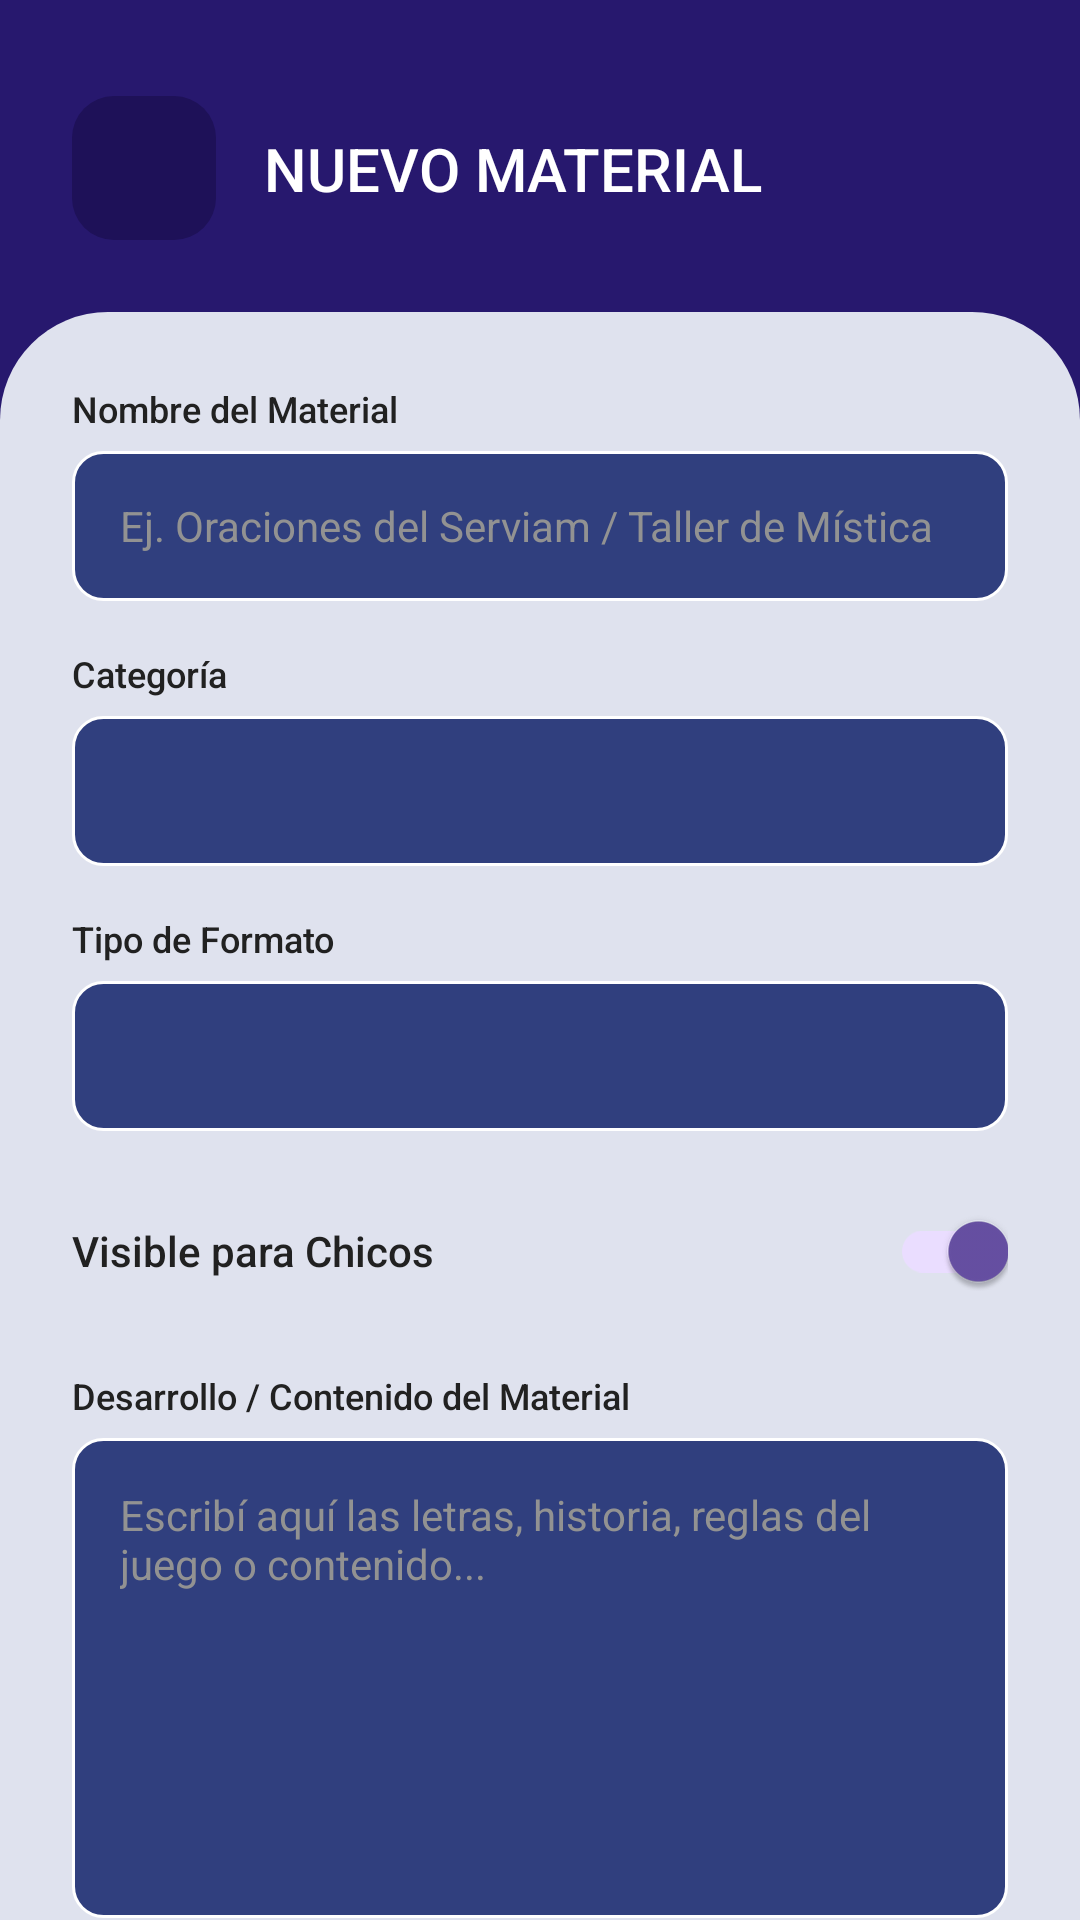

Android layout source for this screen:
<!-- AndroidManifest.xml: application theme Theme.ServiamApp -->
<!-- res/layout/activity_agregar_material.xml -->
<?xml version="1.0" encoding="utf-8"?>
<androidx.constraintlayout.widget.ConstraintLayout xmlns:android="http://schemas.android.com/apk/res/android"
    xmlns:app="http://schemas.android.com/apk/res-auto"
    xmlns:tools="http://schemas.android.com/tools"
    android:id="@+id/rootLayout"
    android:layout_width="match_parent"
    android:layout_height="match_parent"
    android:background="@color/color_halcones"
    tools:context=".AgregarMaterialActivity">

    
    <FrameLayout
        android:id="@+id/btnBack"
        android:layout_width="48dp"
        android:layout_height="48dp"
        android:layout_marginStart="24dp"
        android:layout_marginTop="32dp"
        android:background="@drawable/bg_back_button"
        app:layout_constraintStart_toStartOf="parent"
        app:layout_constraintTop_toTopOf="parent">

        <ImageView
            android:layout_width="24dp"
            android:layout_height="24dp"
            android:layout_gravity="center"
            android:src="@drawable/ic_back_arrow" />
    </FrameLayout>

    <TextView
        android:id="@+id/textTitle"
        android:layout_width="wrap_content"
        android:layout_height="wrap_content"
        android:layout_marginStart="16dp"
        android:fontFamily="sans-serif-medium"
        android:text="NUEVO MATERIAL"
        android:textColor="@color/blanco"
        android:textSize="20sp"
        app:layout_constraintBottom_toBottomOf="@id/btnBack"
        app:layout_constraintStart_toEndOf="@id/btnBack"
        app:layout_constraintTop_toTopOf="@id/btnBack" />

    
    <androidx.constraintlayout.widget.ConstraintLayout
        android:id="@+id/contentSheet"
        android:layout_width="match_parent"
        android:layout_height="0dp"
        android:layout_marginTop="24dp"
        android:background="@drawable/bg_dashboard_sheet"
        app:layout_constraintBottom_toBottomOf="parent"
        app:layout_constraintTop_toBottomOf="@id/btnBack">

        <androidx.core.widget.NestedScrollView
            android:layout_width="match_parent"
            android:layout_height="match_parent"
            android:fillViewport="true">

            <LinearLayout
                android:layout_width="match_parent"
                android:layout_height="wrap_content"
                android:orientation="vertical"
                android:padding="24dp">

                
                <TextView
                    android:layout_width="wrap_content"
                    android:layout_height="wrap_content"
                    android:fontFamily="sans-serif-medium"
                    android:text="Nombre del Material"
                    android:textColor="@color/negro"
                    android:textSize="12sp" />

                <EditText
                    android:id="@+id/editNombre"
                    android:layout_width="match_parent"
                    android:layout_height="50dp"
                    android:layout_marginTop="6dp"
                    android:layout_marginBottom="16dp"
                    android:background="@drawable/bg_input_field"
                    android:fontFamily="sans-serif"
                    android:hint="Ej. Oraciones del Serviam / Taller de Mística"
                    android:inputType="text"
                    android:paddingStart="16dp"
                    android:paddingEnd="16dp"
                    android:textColor="@color/negro"
                    android:textColorHint="@color/gris"
                    android:textSize="14sp" />

                
                <TextView
                    android:layout_width="wrap_content"
                    android:layout_height="wrap_content"
                    android:fontFamily="sans-serif-medium"
                    android:text="Categoría"
                    android:textColor="@color/negro"
                    android:textSize="12sp" />

                <Spinner
                    android:id="@+id/spinnerCategoria"
                    android:layout_width="match_parent"
                    android:layout_height="50dp"
                    android:layout_marginTop="6dp"
                    android:layout_marginBottom="16dp"
                    android:background="@drawable/bg_input_field"
                    android:padding="12dp" />

                
                <TextView
                    android:layout_width="wrap_content"
                    android:layout_height="wrap_content"
                    android:fontFamily="sans-serif-medium"
                    android:text="Tipo de Formato"
                    android:textColor="@color/negro"
                    android:textSize="12sp" />

                <Spinner
                    android:id="@+id/spinnerTipoFormato"
                    android:layout_width="match_parent"
                    android:layout_height="50dp"
                    android:layout_marginTop="6dp"
                    android:layout_marginBottom="16dp"
                    android:background="@drawable/bg_input_field"
                    android:padding="12dp" />

                
                <LinearLayout
                    android:layout_width="match_parent"
                    android:layout_height="wrap_content"
                    android:layout_marginBottom="16dp"
                    android:gravity="center_vertical"
                    android:orientation="horizontal">

                    <TextView
                        android:layout_width="0dp"
                        android:layout_height="wrap_content"
                        android:layout_weight="1"
                        android:fontFamily="sans-serif-medium"
                        android:text="Visible para Chicos"
                        android:textColor="@color/negro"
                        android:textSize="14sp" />

                    <com.google.android.material.switchmaterial.SwitchMaterial
                        android:id="@+id/switchVisible"
                        android:layout_width="wrap_content"
                        android:layout_height="wrap_content"
                        android:checked="true" />
                </LinearLayout>

                
                <LinearLayout
                    android:id="@+id/containerTexto"
                    android:layout_width="match_parent"
                    android:layout_height="wrap_content"
                    android:orientation="vertical">

                    <TextView
                        android:layout_width="wrap_content"
                        android:layout_height="wrap_content"
                        android:fontFamily="sans-serif-medium"
                        android:text="Desarrollo / Contenido del Material"
                        android:textColor="@color/negro"
                        android:textSize="12sp" />

                    <EditText
                        android:id="@+id/editContenidoTexto"
                        android:layout_width="match_parent"
                        android:layout_height="160dp"
                        android:layout_marginTop="6dp"
                        android:layout_marginBottom="24dp"
                        android:background="@drawable/bg_input_field"
                        android:fontFamily="sans-serif"
                        android:gravity="top|start"
                        android:hint="Escribí aquí las letras, historia, reglas del juego o contenido..."
                        android:inputType="textMultiLine"
                        android:padding="16dp"
                        android:textColor="@color/negro"
                        android:textColorHint="@color/gris"
                        android:textSize="14sp" />
                </LinearLayout>

                
                <LinearLayout
                    android:id="@+id/containerUrl"
                    android:layout_width="match_parent"
                    android:layout_height="wrap_content"
                    android:orientation="vertical"
                    android:visibility="gone">

                    <TextView
                        android:id="@+id/labelUrlHeader"
                        android:layout_width="wrap_content"
                        android:layout_height="wrap_content"
                        android:fontFamily="sans-serif-medium"
                        android:text="Enlace del Archivo / PDF (Firebase, Drive, Web)"
                        android:textColor="@color/negro"
                        android:textSize="12sp" />

                    <EditText
                        android:id="@+id/editUrlArchivo"
                        android:layout_width="match_parent"
                        android:layout_height="50dp"
                        android:layout_marginTop="6dp"
                        android:layout_marginBottom="8dp"
                        android:background="@drawable/bg_input_field"
                        android:fontFamily="sans-serif"
                        android:hint="Pegá el enlace público del PDF o web"
                        android:inputType="textUri"
                        android:paddingStart="16dp"
                        android:paddingEnd="16dp"
                        android:textColor="@color/negro"
                        android:textColorHint="@color/gris"
                        android:textSize="14sp" />

                    <com.google.android.material.button.MaterialButton
                        android:id="@+id/btnSeleccionarPdfLocal"
                        style="@style/Widget.MaterialComponents.Button.OutlinedButton"
                        android:layout_width="match_parent"
                        android:layout_height="48dp"
                        android:layout_marginBottom="16dp"
                        android:text="📁 SELECCIONAR PDF LOCAL DEL DISPOSITIVO"
                        android:textColor="@color/negro"
                        android:textSize="12sp"
                        app:strokeColor="@color/gris"
                        app:cornerRadius="10dp" />
                </LinearLayout>

                
                <com.google.android.material.button.MaterialButton
                    android:id="@+id/btnGuardar"
                    android:layout_width="match_parent"
                    android:layout_height="54dp"
                    android:backgroundTint="@color/color_halcones"
                    android:fontFamily="sans-serif-medium"
                    android:text="GUARDAR MATERIAL"
                    android:textColor="@color/blanco"
                    android:textSize="14sp"
                    app:cornerRadius="14dp" />

                <ProgressBar
                    android:id="@+id/progressUpload"
                    android:layout_width="wrap_content"
                    android:layout_height="wrap_content"
                    android:layout_gravity="center"
                    android:layout_marginTop="16dp"
                    android:visibility="gone" />

            </LinearLayout>
        </androidx.core.widget.NestedScrollView>
    </androidx.constraintlayout.widget.ConstraintLayout>
</androidx.constraintlayout.widget.ConstraintLayout>
<!-- resources referenced by this layout -->
<resources>
  <color name="blanco">#FFFFFF</color>
  <color name="color_halcones">#27186E</color>
  <color name="gris">#929292</color>
  <color name="negro">#212121</color>
  <!-- drawable bg_back_button (drawable) -->
  <?xml version="1.0" encoding="utf-8"?>
  <shape xmlns:android="http://schemas.android.com/apk/res/android">
      <solid android:color="@color/color_halcones_oscuro"/>
      <corners android:radius="14dp"/>
  </shape>
  <!-- drawable bg_dashboard_sheet (drawable) -->
  <?xml version="1.0" encoding="utf-8"?>
  <shape xmlns:android="http://schemas.android.com/apk/res/android">
      <solid android:color="@color/fondo_halcones"/>
      <corners
          android:topLeftRadius="36dp"
          android:topRightRadius="36dp"/>
  </shape>
  <!-- drawable bg_input_field (drawable) -->
  <?xml version="1.0" encoding="utf-8"?>
  <shape xmlns:android="http://schemas.android.com/apk/res/android"
      android:shape="rectangle">
  
      <solid android:color="@color/color_halcones_claro"/>
      <corners android:radius="10dp"/>
      <stroke
          android:width="1dp"
          android:color="@color/blanco"/>
  
  </shape>
  <style name="Theme.ServiamApp" parent="Base.Theme.ServiamApp" />
  <color name="color_halcones_oscuro">#1E1158</color>
  <color name="fondo_halcones">#DFE2EE</color>
  <color name="color_halcones_claro">#303F7E</color>
  <style name="Base.Theme.ServiamApp" parent="Theme.Material3.DayNight.NoActionBar">
          
          
      </style>
</resources>
